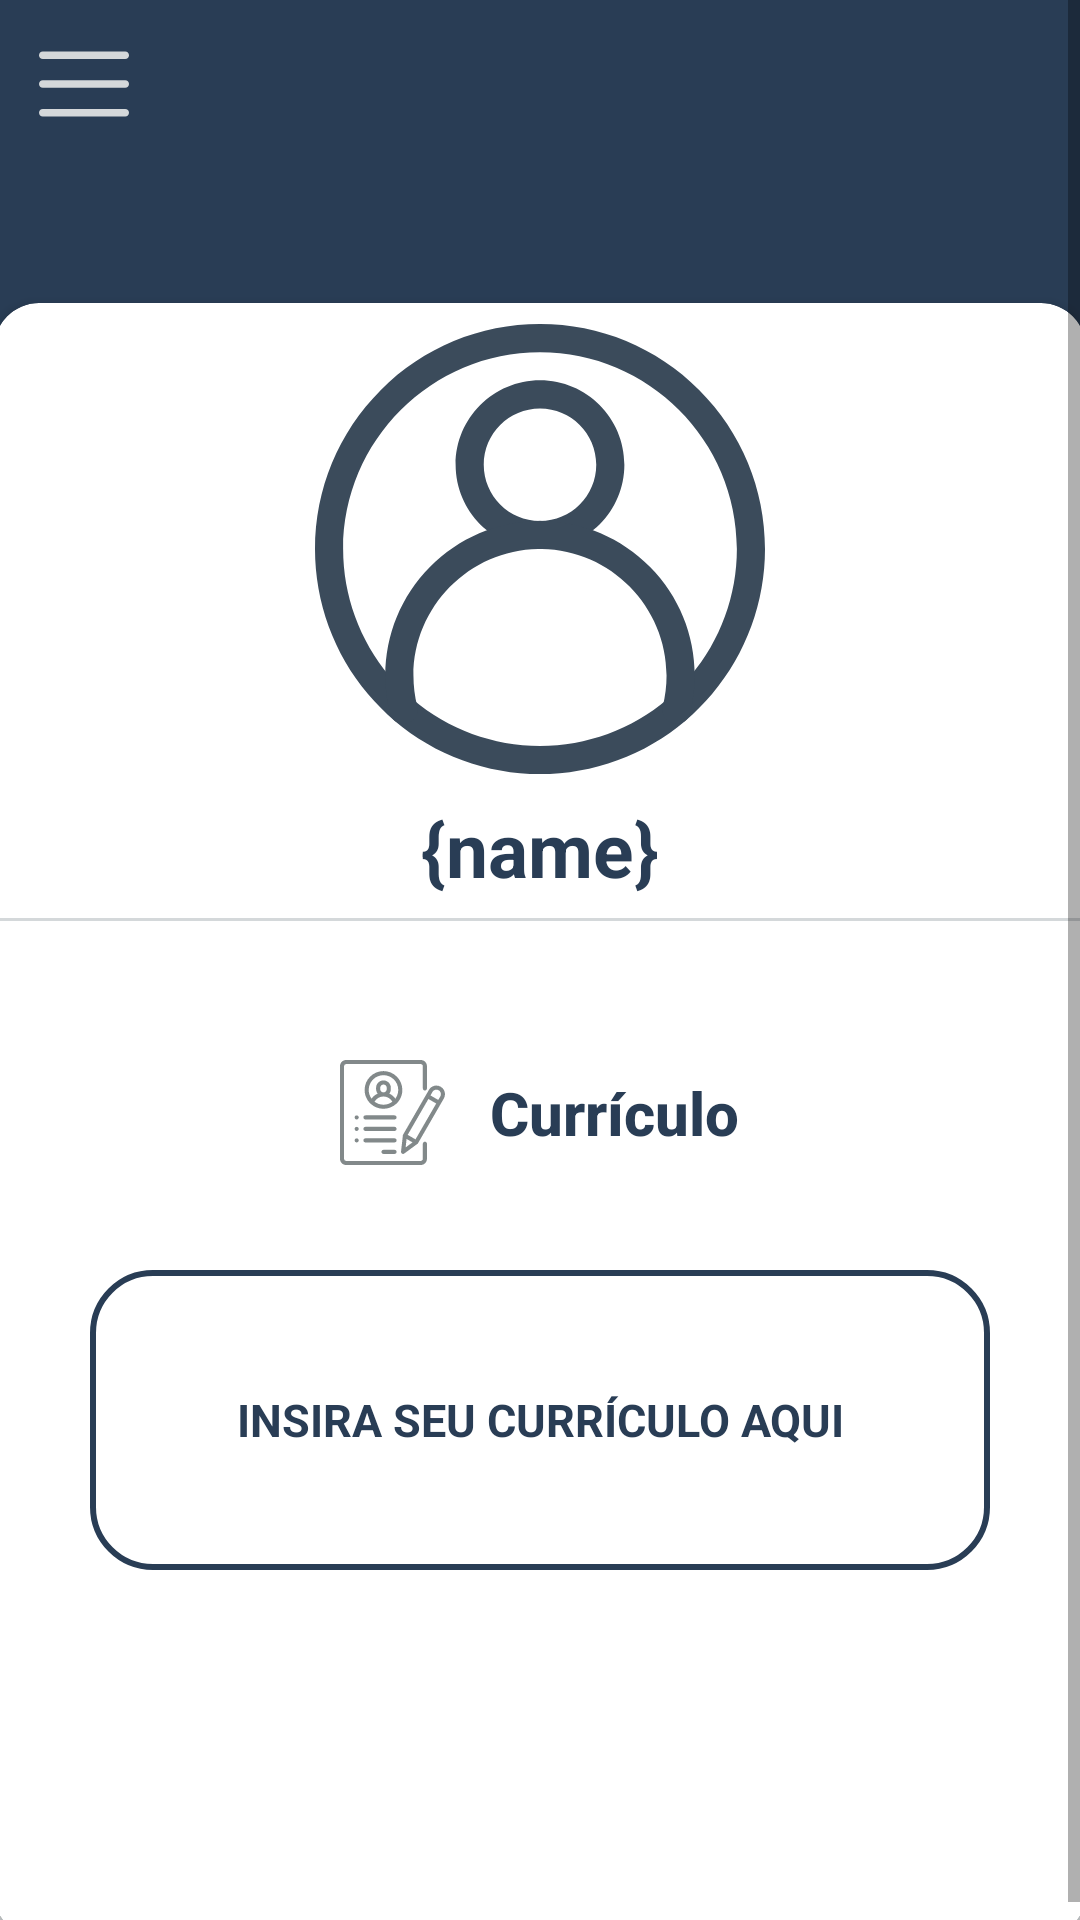

Write the Android layout XML for this screen, with the resource values it uses.
<!-- AndroidManifest.xml: application theme AppTheme -->
<!-- res/layout/activity_curriculo_perfil.xml -->
<?xml version="1.0" encoding="utf-8"?>
<androidx.drawerlayout.widget.DrawerLayout xmlns:android="http://schemas.android.com/apk/res/android"
    xmlns:app="http://schemas.android.com/apk/res-auto"
    xmlns:tools="http://schemas.android.com/tools"
    android:layout_width="match_parent"
    android:layout_height="match_parent"
    android:background="@drawable/background"
    tools:context=".CurriculoPerfil"
    android:id="@+id/drawer_layout">

    <com.google.android.material.navigation.NavigationView
        android:layout_width="wrap_content"
        android:layout_height="match_parent"
        android:id="@+id/nav_view"
        app:headerLayout="@layout/header"
        app:menu="@menu/main_menu"
        android:layout_gravity="start"/>

    <ScrollView
        android:layout_width="match_parent"
        android:layout_height="match_parent">


        <LinearLayout
            android:layout_width="match_parent"
            android:layout_height="wrap_content"
            android:layout_centerInParent="true"
            android:orientation="vertical">

            <androidx.appcompat.widget.Toolbar
                android:layout_width="wrap_content"
                android:layout_height="wrap_content"
                android:id="@+id/toolbar"
                android:background="@color/transparent"
                android:minHeight="?attr/actionBarSize"
                app:navigationIcon="@drawable/ic_menu"
                app:theme="@style/ToolbarColoredBackArrow"/>

        <androidx.cardview.widget.CardView
            android:layout_width="364dp"
            android:layout_height="545dp"
            android:layout_marginTop="45dp"
            android:layout_gravity="center_horizontal"
            app:cardCornerRadius="15dp" >
            <ImageView
                android:layout_width="150dp"
                android:layout_height="150dp"
                android:layout_marginTop="7dp"
                android:layout_gravity="center_horizontal"
                android:background="?selectableItemBackgroundBorderless"
                android:elevation="1dp"
                android:src="@drawable/ic_foto_perfil"/>

            <TextView
                android:id="@+id/nomeUser"
                android:layout_width="wrap_content"
                android:layout_height="wrap_content"
                android:layout_marginTop="165dp"
                android:text="{name}"
                android:textStyle="bold"
                android:textSize="25sp"
                android:textColor="@color/colorPrimary"
                android:layout_gravity="center_horizontal"/>

            <View
                android:layout_width="wrap_content"
                android:layout_height="1dp"
                android:layout_marginTop="205dp"
                android:background="@color/colorAccent2"/>
            <TextView
                android:layout_width="wrap_content"
                android:layout_height="60dp"
                android:layout_gravity="center_horizontal"
                android:layout_marginTop="240dp"
                android:textColor="@color/colorPrimary"
                android:background="#FFFFFF"
                android:text="   Currículo"
                android:textAllCaps="false"
                android:paddingRight="10dp"
                android:textSize="20dp"
                android:textStyle="bold"
                android:drawableStart="@drawable/ic_resume"
                style="?android:attr/borderlessButtonStyle"
                android:gravity="center_vertical"
                android:paddingLeft="10dp"/>

            <TextView
                android:layout_width="wrap_content"
                android:layout_height="80dp"
                android:layout_gravity="center_horizontal"
                android:layout_marginTop="330dp"
                android:textColor="@color/colorPrimary"
                android:background="#FFFFFF"
                android:text="   Você já inseriu seu currículo!"
                android:textAllCaps="false"
                android:paddingRight="10dp"
                android:textSize="20dp"
                android:textStyle="bold"
                android:gravity="center_vertical"
                android:paddingLeft="10dp"
                android:id="@+id/jainseriu"
                android:visibility="gone"/>
            <Button
                android:layout_width="300dp"
                android:layout_height="100dp"
                android:layout_gravity="center"
                android:layout_marginTop="100dp"
                android:text="Insira seu Currículo aqui"
                android:background="@drawable/btn_bg"
                android:textStyle="bold"
                android:textColor="@color/colorPrimary"
                android:fontFamily="sans-serif"
                android:textSize="15dp"
                android:id="@+id/inserir"
                android:visibility="visible"
                />
        </androidx.cardview.widget.CardView>
    </LinearLayout>
    </ScrollView>


</androidx.drawerlayout.widget.DrawerLayout>
<!-- res/layout/header.xml (included above) -->
<?xml version="1.0" encoding="utf-8"?>
<LinearLayout xmlns:android="http://schemas.android.com/apk/res/android"
    android:orientation="vertical"
    android:layout_width="match_parent"
    android:layout_height="200dp"
    android:background="@drawable/grad_bg"
    android:gravity="bottom"
    android:padding="20dp">

    <ImageView
        android:layout_width="75dp"
        android:layout_height="75dp"
        android:src="@drawable/logo"/>
    <TextView
        android:layout_width="wrap_content"
        android:layout_height="wrap_content"
        android:text="Preparo"
        android:textSize="24sp"
        android:textColor="@color/branco"
        android:textStyle="bold"
        android:fontFamily="sans-serif"/>
    <TextView
        android:layout_width="wrap_content"
        android:layout_height="wrap_content"
        android:text="preparovc.com"
        android:textColor="@color/branco"
        android:textSize="14sp"/>

</LinearLayout>
<!-- resources referenced by this layout -->
<resources>
  <color name="branco">#FFFFFF</color>
  <color name="colorAccent2">#d4d8da</color>
  <color name="colorPrimary">#293d55</color>
  <color name="transparent">#00000000</color>
  <!-- drawable btn_bg (drawable) -->
  <shape xmlns:android="http://schemas.android.com/apk/res/android"
      android:shape="rectangle">
      <corners
          android:topRightRadius="20dp"
          android:topLeftRadius="20dp"
          android:bottomRightRadius="20dp"
          android:bottomLeftRadius="20dp"/>
      <stroke
          android:color="@color/colorPrimary"
          android:width="2dp"/>
  
  </shape>
  <!-- drawable grad_bg (drawable) -->
  <shape xmlns:android="http://schemas.android.com/apk/res/android"
      android:shape="rectangle">
      <gradient
          android:angle="90"
          android:endColor="@color/colorPrimary"
          android:startColor="@color/colorAccent3"
          android:type="linear">
  
      </gradient>
  
  </shape>
  <!-- drawable ic_menu (drawable) -->
  <vector android:height="30dp" android:viewportHeight="384"
      android:viewportWidth="384" android:width="30dp" xmlns:android="http://schemas.android.com/apk/res/android">
      <path android:fillColor="#D4D8DA" android:pathData="m368,207.668h-352c-8.832,0 -16,-7.168 -16,-16s7.168,-16 16,-16h352c8.832,0 16,7.168 16,16s-7.168,16 -16,16zM368,207.668"/>
      <path android:fillColor="#D4D8DA" android:pathData="m368,85h-352c-8.832,0 -16,-7.168 -16,-16s7.168,-16 16,-16h352c8.832,0 16,7.168 16,16s-7.168,16 -16,16zM368,85"/>
      <path android:fillColor="#D4D8DA" android:pathData="m368,330.332h-352c-8.832,0 -16,-7.168 -16,-16s7.168,-16 16,-16h352c8.832,0 16,7.168 16,16s-7.168,16 -16,16zM368,330.332"/>
  </vector>
  <style name="AppTheme" parent="Theme.AppCompat.Light.NoActionBar">
          
          <item name="colorPrimary">@color/colorPrimary</item>
          <item name="colorPrimaryDark">@color/colorPrimaryDark</item>
          <item name="colorAccent">@color/colorAccent1</item>
          <item name="windowActionBar">false</item>
          <item name="windowNoTitle">true</item>
      </style>
  <color name="colorAccent3">#3b4b5b</color>
  <color name="colorPrimaryDark">#0c0d0c</color>
  <color name="colorAccent1">#c93b59</color>
</resources>
